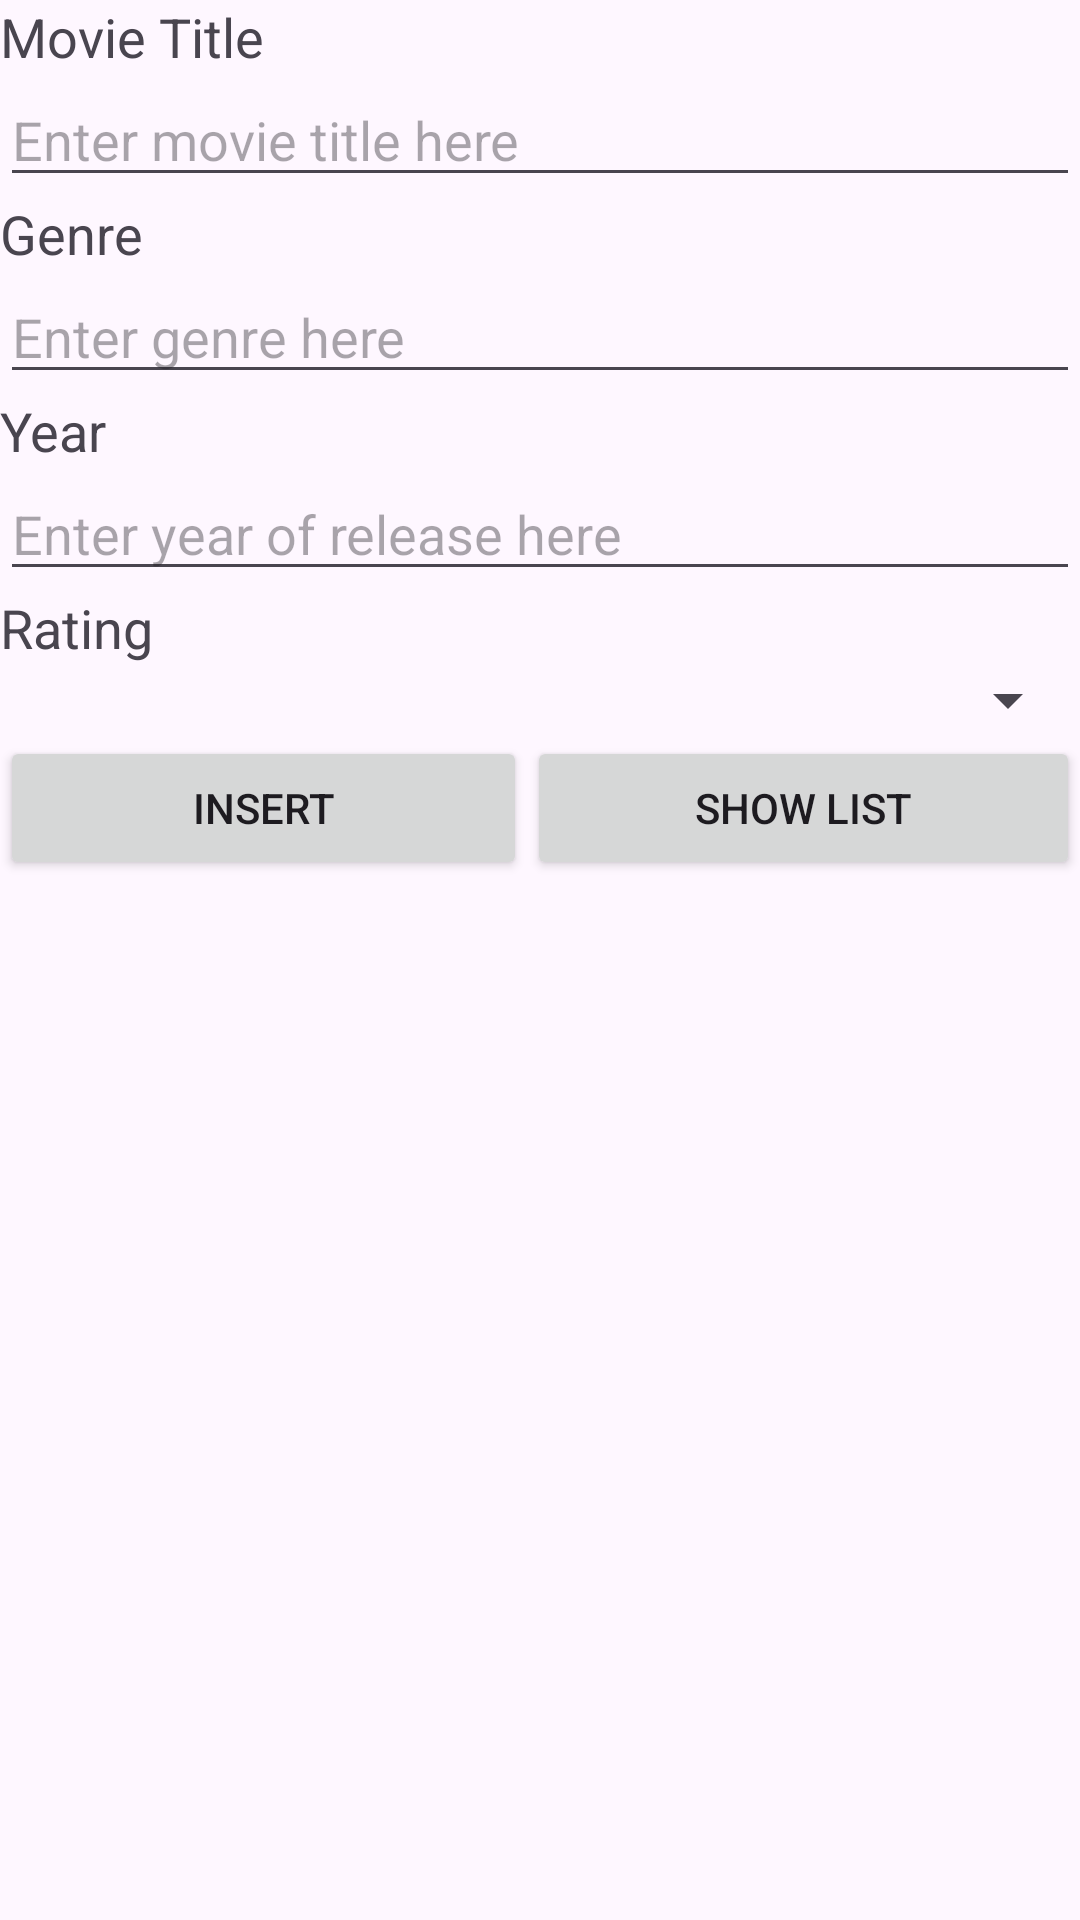

Layout XML and referenced resources for this Android screen:
<!-- AndroidManifest.xml: application theme Theme.ProblemStatementL11 -->
<!-- res/layout/activity_insert_movie.xml -->
<?xml version="1.0" encoding="utf-8"?>
<LinearLayout xmlns:android="http://schemas.android.com/apk/res/android"
    android:layout_width="match_parent"
    android:layout_height="match_parent"
    android:orientation="vertical">


    <TextView
        android:id="@+id/tvTitle"
        android:layout_width="match_parent"
        android:layout_height="wrap_content"
        android:textAppearance="?android:attr/textAppearanceMedium"
        android:text="@string/tvTitle" />

    <EditText
        android:id="@+id/etTitle"
        android:layout_width="match_parent"
        android:layout_height="wrap_content"
        android:ems="10"
        android:hint="@string/etTitle"
        android:inputType="text" />

    <TextView
        android:id="@+id/tvGenre"
        android:layout_width="match_parent"
        android:layout_height="wrap_content"
        android:textAppearance="?android:attr/textAppearanceMedium"
        android:text="@string/tvGenre" />

    <EditText
        android:id="@+id/etGenre"
        android:layout_width="match_parent"
        android:layout_height="wrap_content"
        android:ems="10"
        android:hint="@string/etGenre"
        android:inputType="text" />

    <TextView
        android:id="@+id/tvYear"
        android:layout_width="match_parent"
        android:layout_height="wrap_content"
        android:textAppearance="?android:attr/textAppearanceMedium"
        android:text="@string/tvYear" />

    <EditText
        android:id="@+id/etYear"
        android:layout_width="match_parent"
        android:layout_height="wrap_content"
        android:ems="10"
        android:hint="@string/etYear"
        android:inputType="number" />

    <TextView
        android:id="@+id/tvRating"
        android:layout_width="match_parent"
        android:layout_height="wrap_content"
        android:textAppearance="?android:attr/textAppearanceMedium"
        android:text="@string/tvRating" />

    <Spinner
        android:id="@+id/insertRating"
        android:layout_width="match_parent"
        android:layout_height="wrap_content" />

    <LinearLayout
        android:layout_width="match_parent"
        android:layout_height="match_parent"
        android:orientation="horizontal">

        <Button
            android:id="@+id/btnInsert"
            android:layout_width="wrap_content"
            android:layout_height="wrap_content"
            android:layout_weight="1"
            android:text="@string/btnInsert" />

        <Button
            android:id="@+id/btnShowList"
            android:layout_width="wrap_content"
            android:layout_height="wrap_content"
            android:layout_weight="1"
            android:text="@string/btnShowList" />

    </LinearLayout>
</LinearLayout>
<!-- resources referenced by this layout -->
<resources>
  <string name="btnInsert">Insert</string>
  <string name="btnShowList">Show List</string>
  <string name="etGenre">Enter genre here</string>
  <string name="etTitle">Enter movie title here</string>
  <string name="etYear">Enter year of release here</string>
  <string name="tvGenre">Genre</string>
  <string name="tvRating">Rating</string>
  <string name="tvTitle">Movie Title</string>
  <string name="tvYear">Year</string>
  <style name="Theme.ProblemStatementL11" parent="Base.Theme.ProblemStatementL11" />
  <style name="Base.Theme.ProblemStatementL11" parent="Theme.Material3.DayNight.NoActionBar">
          
          
      </style>
</resources>
